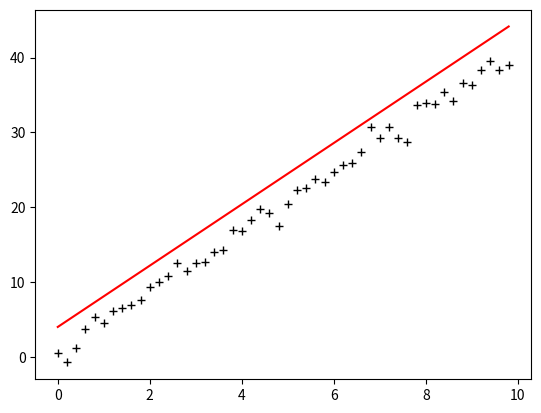

Generate this figure with matplotlib:
# -*- encoding: utf-8 -*-
"""
@File    : AdaDelta.py
@Time    : 2019/12/31 15:40
[redacted]
@git   : 
@Software: PyCharm
"""
import numpy as np
from scipy import stats
import matplotlib.pyplot as plt

# 构造训练数据h(x) = thata0 * x0 + thata1 * x1
x = np.arange(0., 10., 0.2)
m = len(x)

x0 = np.full(m, 0.1)
# 通过矩阵变化得到测试集[x0 x1]
train_data = np.vstack([x0, x]).T
# 通过随机增减一定值构造标准答案h(x)=4*x+1
# randn函数返回一个或一组样本，具有标准正态分布
y = 4 * x + 1 + np.random.randn(m)


def AdaDelta(loops, epsilon):
    """
    不需要设置学习率
    :param loops:
    :param epsilon:
    :return:
    """
    count = 0
    # 随机theta向量初始的值,也就是随机起点位置
    theta = np.random.randn(2)
    # 上次theta的值，初始为0向量
    err = np.zeros(2)
    beta = 0.9
    Egt = 0
    Edt = 0

    while count < loops:
        count += 1
        for i in range(m):
            cost = (np.dot(theta, train_data[i]) - y[i]) * train_data[i]
            Egt = beta * Egt + (1 - beta)*(cost ** 2)
            delta = np.sqrt(Edt + epsilon) * cost / np.sqrt(Egt + epsilon)
            Egt = beta * Edt + (1 - beta) * (delta ** 2)
            theta = theta - delta
        if np.linalg.norm(theta - err) < epsilon:
            break
        else:
            # 如果没有则将当前theta向量赋值给err，作为下次判断收敛的参数
            err = theta
    print('Bgd结果:\t loop_counts: %d \t theta[%f, %f]' % (count, theta[0], theta[1]))
    return theta


if __name__ == '__main__':
    theta = AdaDelta(loops=10000, epsilon=1e-5)

    # 将训练数据导入stats的线性回归算法，以作验证
    slope, intercept, r_value, p_value, slope_std_error = stats.linregress(x, y)
    print(u'Stats结果:\tintercept(截距):%s\tslope(斜率):%s' % (intercept, slope))

    plt.plot(x, y, 'k+')
    plt.plot(x, theta[1] * x + theta[0], 'r')
    plt.show()